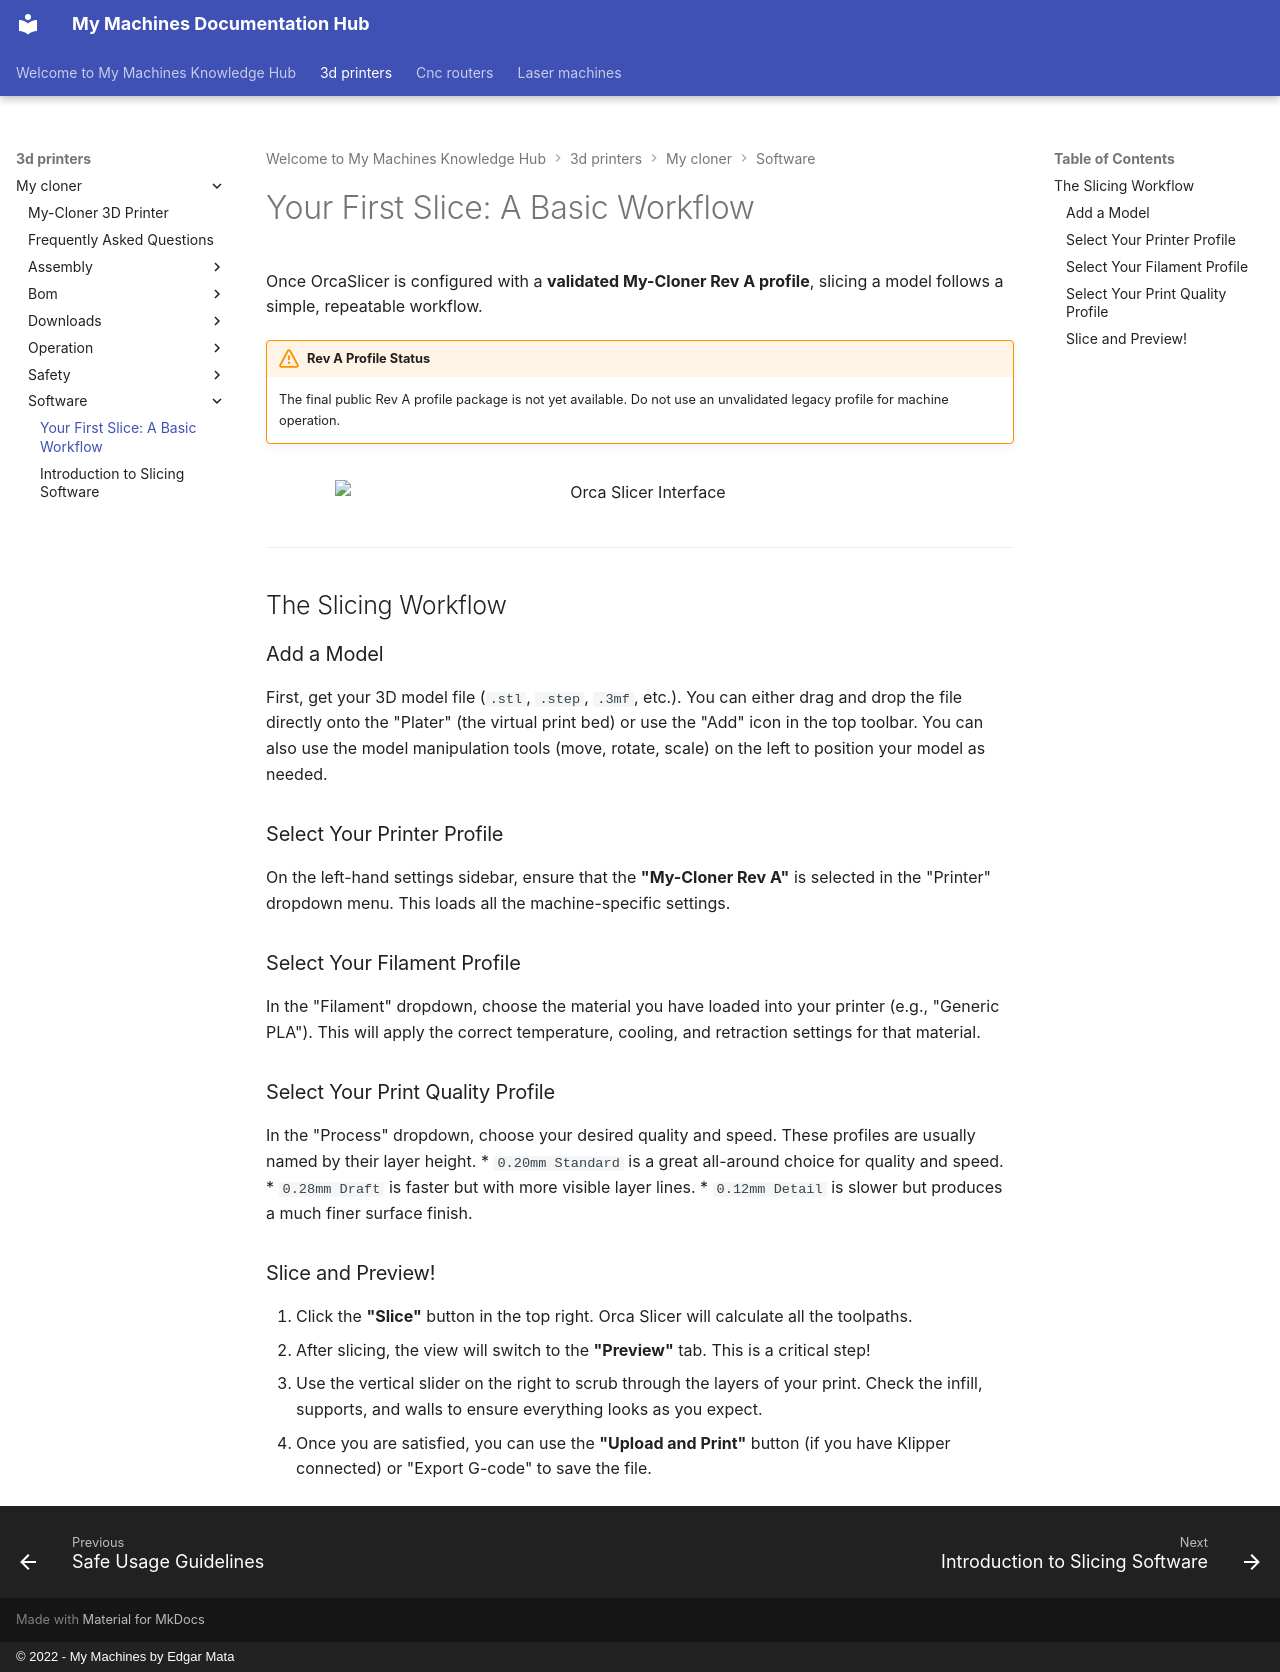

repository: EdgarMata/MY-Machines-Docs · page: 3d-printers/my-cloner/software/basic-slicing-workflow/index.html · generator: mkdocs · copyright: © 2022 - My Machines by Edgar Mata

# Your First Slice: A Basic Workflow

Once OrcaSlicer is configured with a **validated My-Cloner Rev A profile**, slicing a model follows a simple, repeatable workflow.

!!! warning "Rev A Profile Status"
    The final public Rev A profile package is not yet available. Do not use an unvalidated legacy profile for machine operation.

<figure markdown="1">
  ![Orca Slicer Interface](/assets/images/image-placeholder.webp#only-light){ width="610" }
  ![Orca Slicer Interface](/assets/images/image-placeholder.webp#only-dark){ width="610" }
</figure>

---
## The Slicing Workflow

### Add a Model

First, get your 3D model file (`.stl`, `.step`, `.3mf`, etc.). You can either drag and drop the file directly onto the "Plater" (the virtual print bed) or use the "Add" icon in the top toolbar. You can also use the model manipulation tools (move, rotate, scale) on the left to position your model as needed.

### Select Your Printer Profile

On the left-hand settings sidebar, ensure that the **"My-Cloner Rev A"** is selected in the "Printer" dropdown menu. This loads all the machine-specific settings.

### Select Your Filament Profile

In the "Filament" dropdown, choose the material you have loaded into your printer (e.g., "Generic PLA"). This will apply the correct temperature, cooling, and retraction settings for that material.

### Select Your Print Quality Profile

In the "Process" dropdown, choose your desired quality and speed. These profiles are usually named by their layer height.
* `0.20mm Standard` is a great all-around choice for quality and speed.
* `0.28mm Draft` is faster but with more visible layer lines.
* `0.12mm Detail` is slower but produces a much finer surface finish.

### Slice and Preview!

1.  Click the **"Slice"** button in the top right. Orca Slicer will calculate all the toolpaths.
2.  After slicing, the view will switch to the **"Preview"** tab. This is a critical step!
3.  Use the vertical slider on the right to scrub through the layers of your print. Check the infill, supports, and walls to ensure everything looks as you expect.
4.  Once you are satisfied, you can use the **"Upload and Print"** button (if you have Klipper connected) or "Export G-code" to save the file.
